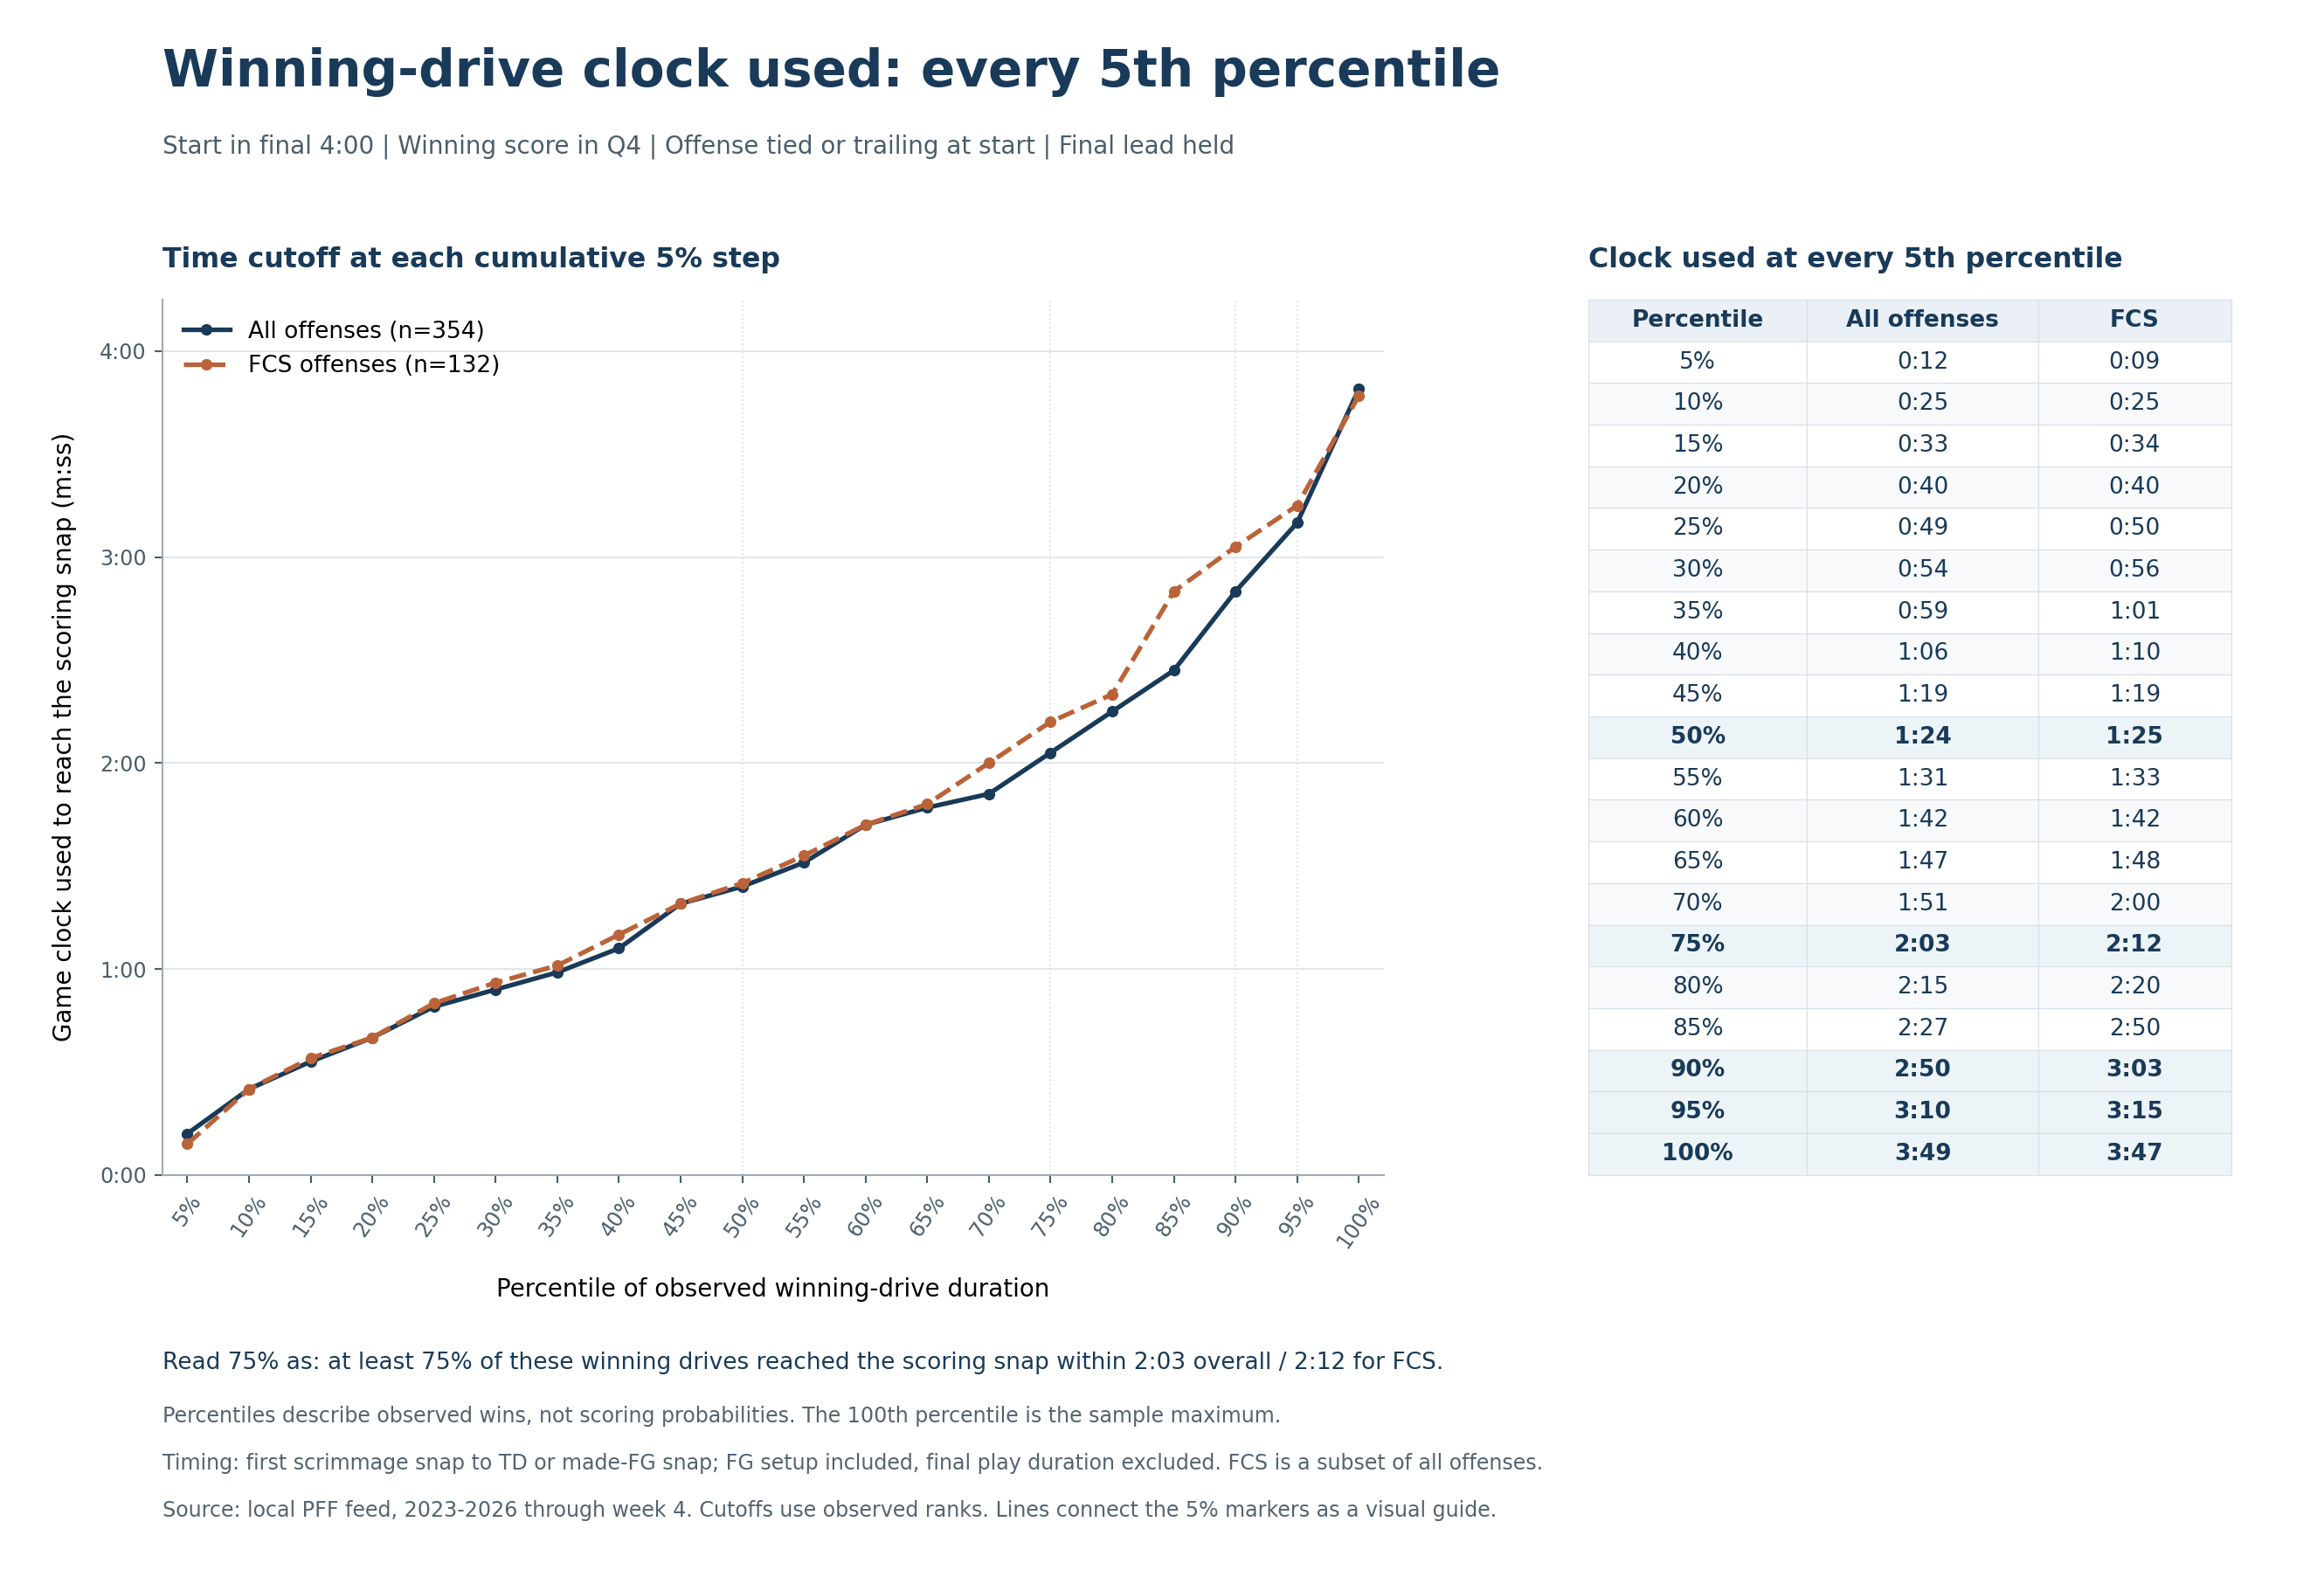

The table this chart was drawn from, first rows:
percentile, all_seconds, all_m_ss, fcs_seconds, fcs_m_ss
5, 12.0, 0:12, 9.0, 0:09
10, 25.0, 0:25, 25.0, 0:25
15, 33.0, 0:33, 34.0, 0:34
20, 40.0, 0:40, 40.0, 0:40
25, 49.0, 0:49, 50.0, 0:50
30, 54.0, 0:54, 56.0, 0:56
35, 59.0, 0:59, 61.0, 1:01
40, 66.0, 1:06, 70.0, 1:10
45, 79.0, 1:19, 79.0, 1:19
50, 84.0, 1:24, 85.0, 1:25
55, 91.0, 1:31, 93.0, 1:33
60, 102.0, 1:42, 102.0, 1:42
65, 107.0, 1:47, 108.0, 1:48
70, 111.0, 1:51, 120.0, 2:00
75, 123.0, 2:03, 132.0, 2:12
80, 135.0, 2:15, 140.0, 2:20
85, 147.0, 2:27, 170.0, 2:50
90, 170.0, 2:50, 183.0, 3:03
95, 190.0, 3:10, 195.0, 3:15
100, 229.0, 3:49, 227.0, 3:47
